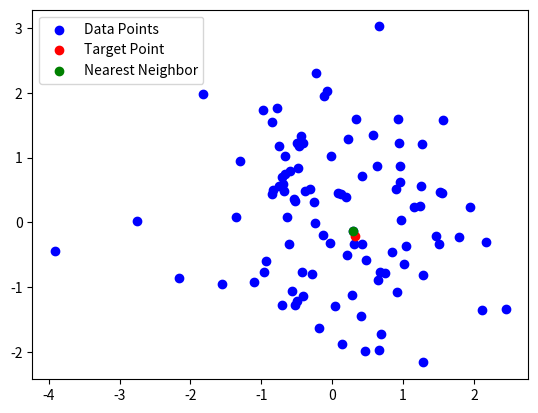

Source code (Python):
import numpy as np
import matplotlib.pyplot as plt
from typing import Tuple, Union, Optional


# 生成指定数量的随机数据点的坐标
def generate_random_data(num_points: int) -> Tuple[np.ndarray, np.ndarray]:
    """
    生成随机的二维数据点坐标。

    参数:
    num_points (int): 要生成的数据点数量。

    返回:
    tuple: 包含两个numpy数组，分别表示x坐标和y坐标。
    """
    try:
        if not isinstance(num_points, int) or num_points < 0:
            raise ValueError("输入的点数参数应为非负整数类型，请检查参数类型！")
        x = np.random.randn(num_points)
        y = np.random.randn(num_points)
        return x, y
    except (TypeError, ValueError) as e:
        print(e)
        return np.array([]), np.array([])


# 计算两点之间的欧式距离
def calculate_distance(x1: Union[float, np.ndarray], y1: Union[float, np.ndarray],
                       x2: Union[float, np.ndarray], y2: Union[float, np.ndarray]) -> Union[float, np.ndarray]:
    """
    计算二维空间中两点之间的欧式距离。

    参数:
    x1 (float or numpy.ndarray): 第一个点的x坐标。
    y1 (float or numpy.ndarray): 第一个点的y坐标。
    x2 (float or numpy.ndarray): 第二个点的x坐标。
    y2 (float or numpy.ndarray): 第二个点的y坐标。

    返回:
    float or numpy.ndarray: 两点之间的距离，如果输入是标量则返回标量距离，如果是数组则返回相应的距离数组。
    """
    return np.sqrt((x2 - x1) ** 2 + (y2 - y1) ** 2)


# 寻找给定目标点在数据集中的最近邻点
def find_nearest_neighbor(x: np.ndarray, y: np.ndarray, target_x: float, target_y: float) -> Tuple[float, float]:
    """
    在给定的数据点集中找到距离目标点最近的点。

    参数:
    x (numpy.ndarray): 数据点的x坐标数组。
    y (numpy.ndarray): 数据点的y坐标数组。
    target_x (float): 目标点的x坐标。
    target_y (float): 目标点的y坐标。

    返回:
    tuple: 最近邻点的坐标 (nearest_x, nearest_y)，如果没有有效数据点则返回 (None, None)。
    """
    if len(x) == 0 or len(y) == 0:
        return None, None
    distances = np.sqrt((x - target_x) ** 2 + (y - target_y) ** 2)
    nearest_index = np.argmin(distances)
    return x[nearest_index], y[nearest_index]


# 寻找给定目标点在数据集中的k个最近邻点
def find_k_nearest_neighbors(x, y, target_x, target_y, k=1):
    """
    在给定的数据点集中找到距离目标点最近的k个点。

    参数:
    x (numpy.ndarray): 数据点的x坐标数组。
    y (numpy.ndarray): 数据点的y坐标数组。
    target_x (float): 目标点的x坐标。
    target_y (float): 目标点的y坐标。
    k (int): 要找到的最近邻点数量，默认为1。

    返回:
    tuple: 包含两个列表，分别是k个最近邻点的x坐标和y坐标，如果没有有效数据点则返回包含None的列表。
    """
    if len(x) == 0 or len(y) == 0:
        return [None] * k, [None] * k
    distances = np.sqrt((x - target_x) ** 2 + (y - target_y) ** 2)
    nearest_indices = np.argsort(distances)[:k]
    return x[nearest_indices], y[nearest_indices]


# 计算所有数据点到目标点的平均距离
def calculate_average_distance(x, y, target_x, target_y):
    """
    计算所有数据点到目标点的平均距离。

    参数:
    x (numpy.ndarray): 数据点的x坐标数组。
    y (numpy.ndarray): 数据点的y坐标数组。
    target_x (float): 目标点的x坐标。
    target_y (float): 目标点的y坐标。

    返回:
    float: 所有数据点到目标点的平均距离，如果没有有效数据点则返回None。
    """
    if len(x) == 0 or len(y) == 0:
        return None
    distances = np.sqrt((x - target_x) ** 2 + (y - target_y) ** 2)
    return np.mean(distances)


# 绘制数据点、目标点以及最近邻点的可视化图像
def plot_data(x: np.ndarray, y: np.ndarray, target_x: float, target_y: float,
              nearest_x: Optional[float], nearest_y: Optional[float]):
    """
    使用matplotlib绘制散点图展示数据情况。

    参数:
    x (numpy.ndarray): 数据点的x坐标数组。
    y (numpy.ndarray): 数据点的y坐标数组。
    target_x (float): 目标点的x坐标。
    target_y (float): 目标点的y坐标。
    nearest_x (float or None): 最近邻点的x坐标，若不存在则为None。
    nearest_y (float or None): 最近邻点的y坐标，若不存在则为None。
    """
    plt.scatter(x, y, c='b', label='Data Points')
    plt.scatter(target_x, target_y, c='r', label='Target Point')
    if nearest_x is not None and nearest_y is not None:
        plt.scatter(nearest_x, nearest_y, c='g', label='Nearest Neighbor')
    plt.legend()
    plt.show()


# 主函数
def main():
    num_points = 100
    x, y = generate_random_data(num_points)

    target_x = np.random.randn()
    target_y = np.random.randn()

    nearest_x, nearest_y = find_nearest_neighbor(x, y, target_x, target_y)
    plot_data(x, y, target_x, target_y, nearest_x, nearest_y)


if __name__ == "__main__":
    main()
